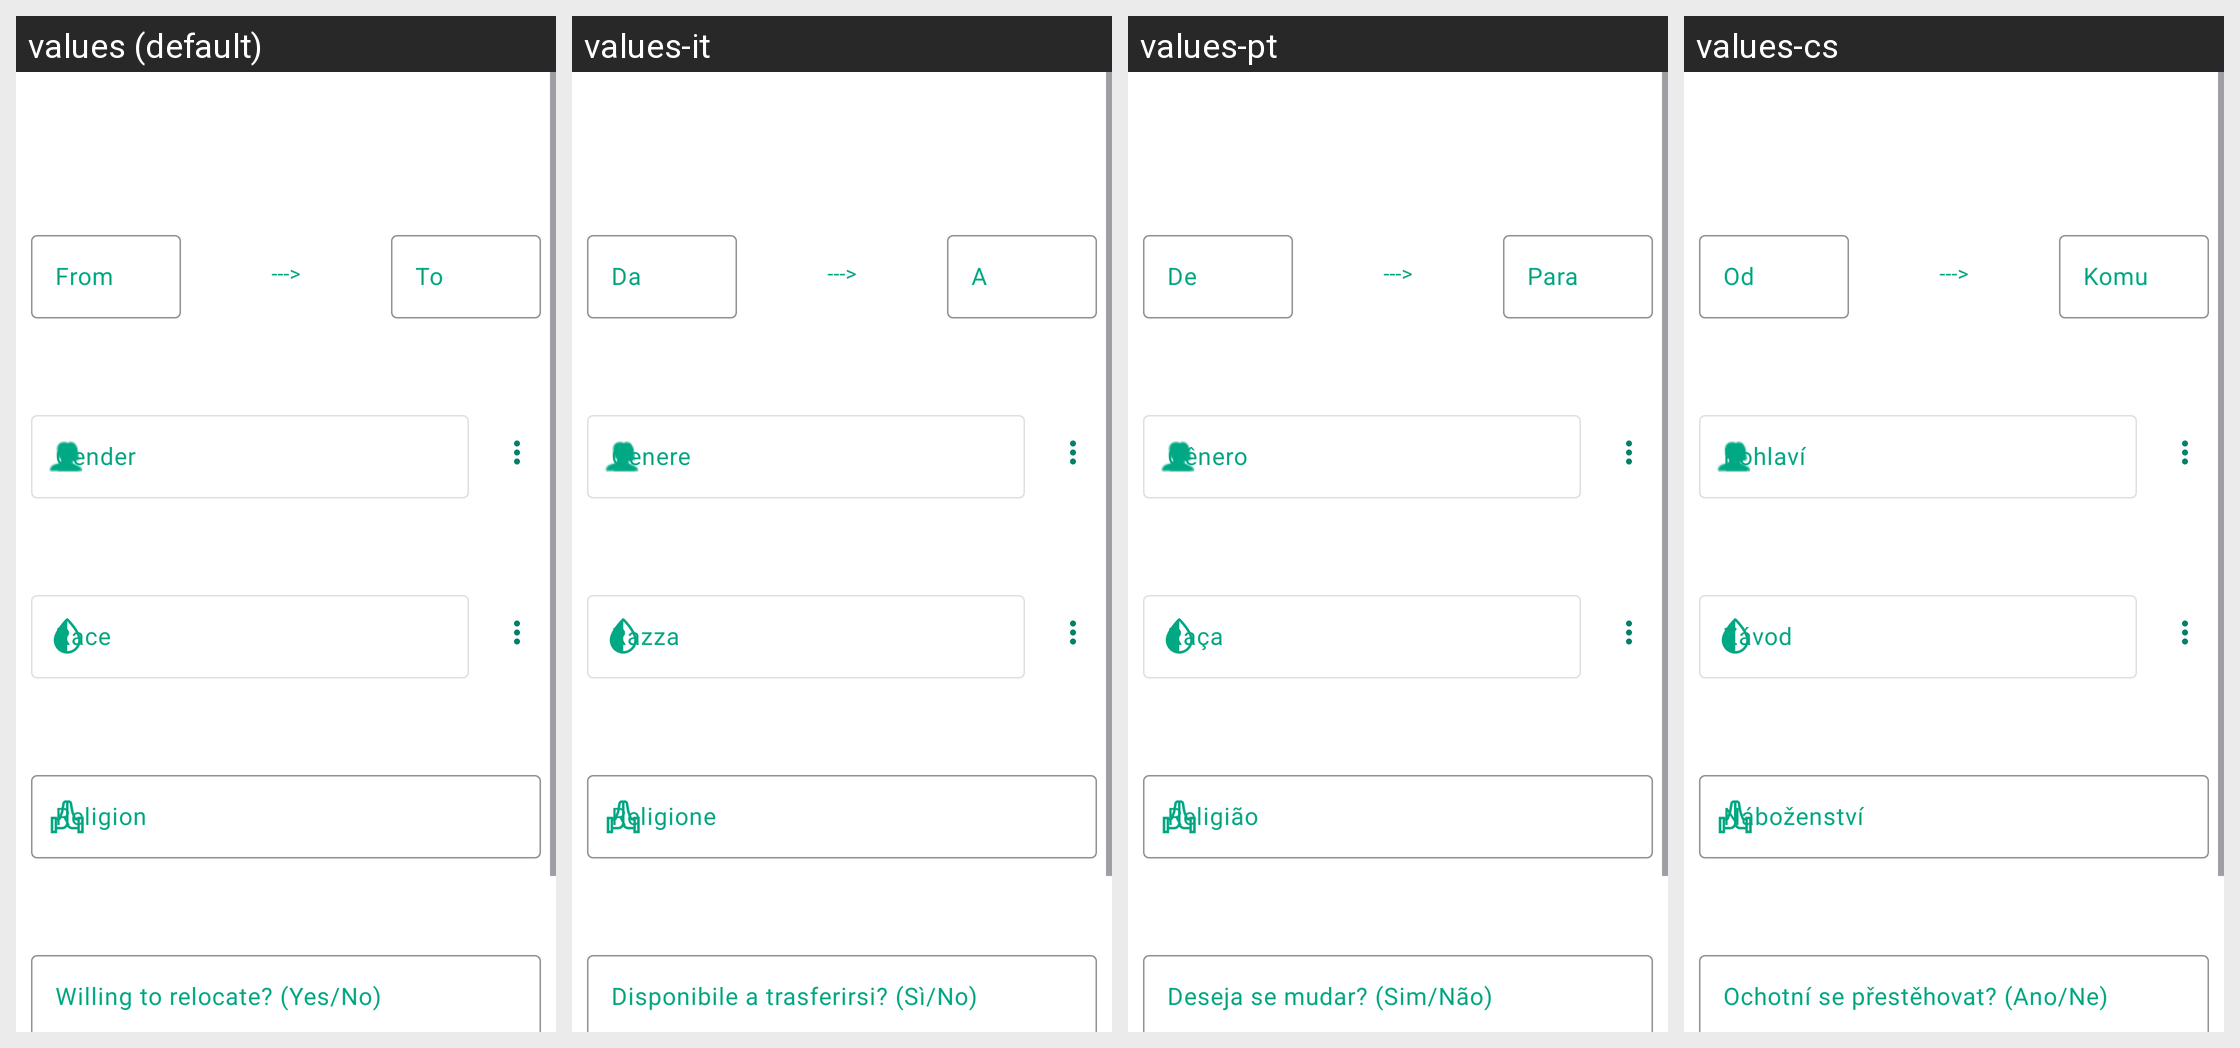

The same Android screen rendered under several of its app's locales, left to right. List the strings drawn on it with the default value and each locale's translation.
Android screen res/layout/fragment_partner_preference_information.xml rendered under 4 locales, left to right: values (default), values-it, values-pt, values-cs. Device: Nexus 5 (rendered at 1080×1920; each locale shown at half size, 540×960, under a caption strip naming it); theme Theme.InterDate.
Other locales in the repository, not shown: values-af, values-de, values-en, values-es, values-ja, values-ko, values-pl, values-ru, values-tr.
Strings drawn on this screen, with the default value and each locale's value (text and hints the layout hard-codes, and strings that could not be matched under every locale, appear in the picture but are not listed):

from
  values: From
  values-it: Da
  values-pt: De
  values-cs: Od

to
  values: To
  values-it: A
  values-pt: Para
  values-cs: Komu

gender
  values: Gender
  values-it: Genere
  values-pt: Gênero
  values-cs: Pohlaví

race
  values: Race
  values-it: Razza
  values-pt: Raça
  values-cs: Závod

religion
  values: Religion
  values-it: Religione
  values-pt: Religião
  values-cs: Náboženství

willing_re_locate_yes_no
  values: Willing to relocate? (Yes/No)
  values-it: Disponibile a trasferirsi? (Sì/No)
  values-pt: Deseja se mudar? (Sim/Não)
  values-cs: Ochotní se přestěhovat? (Ano/Ne)
